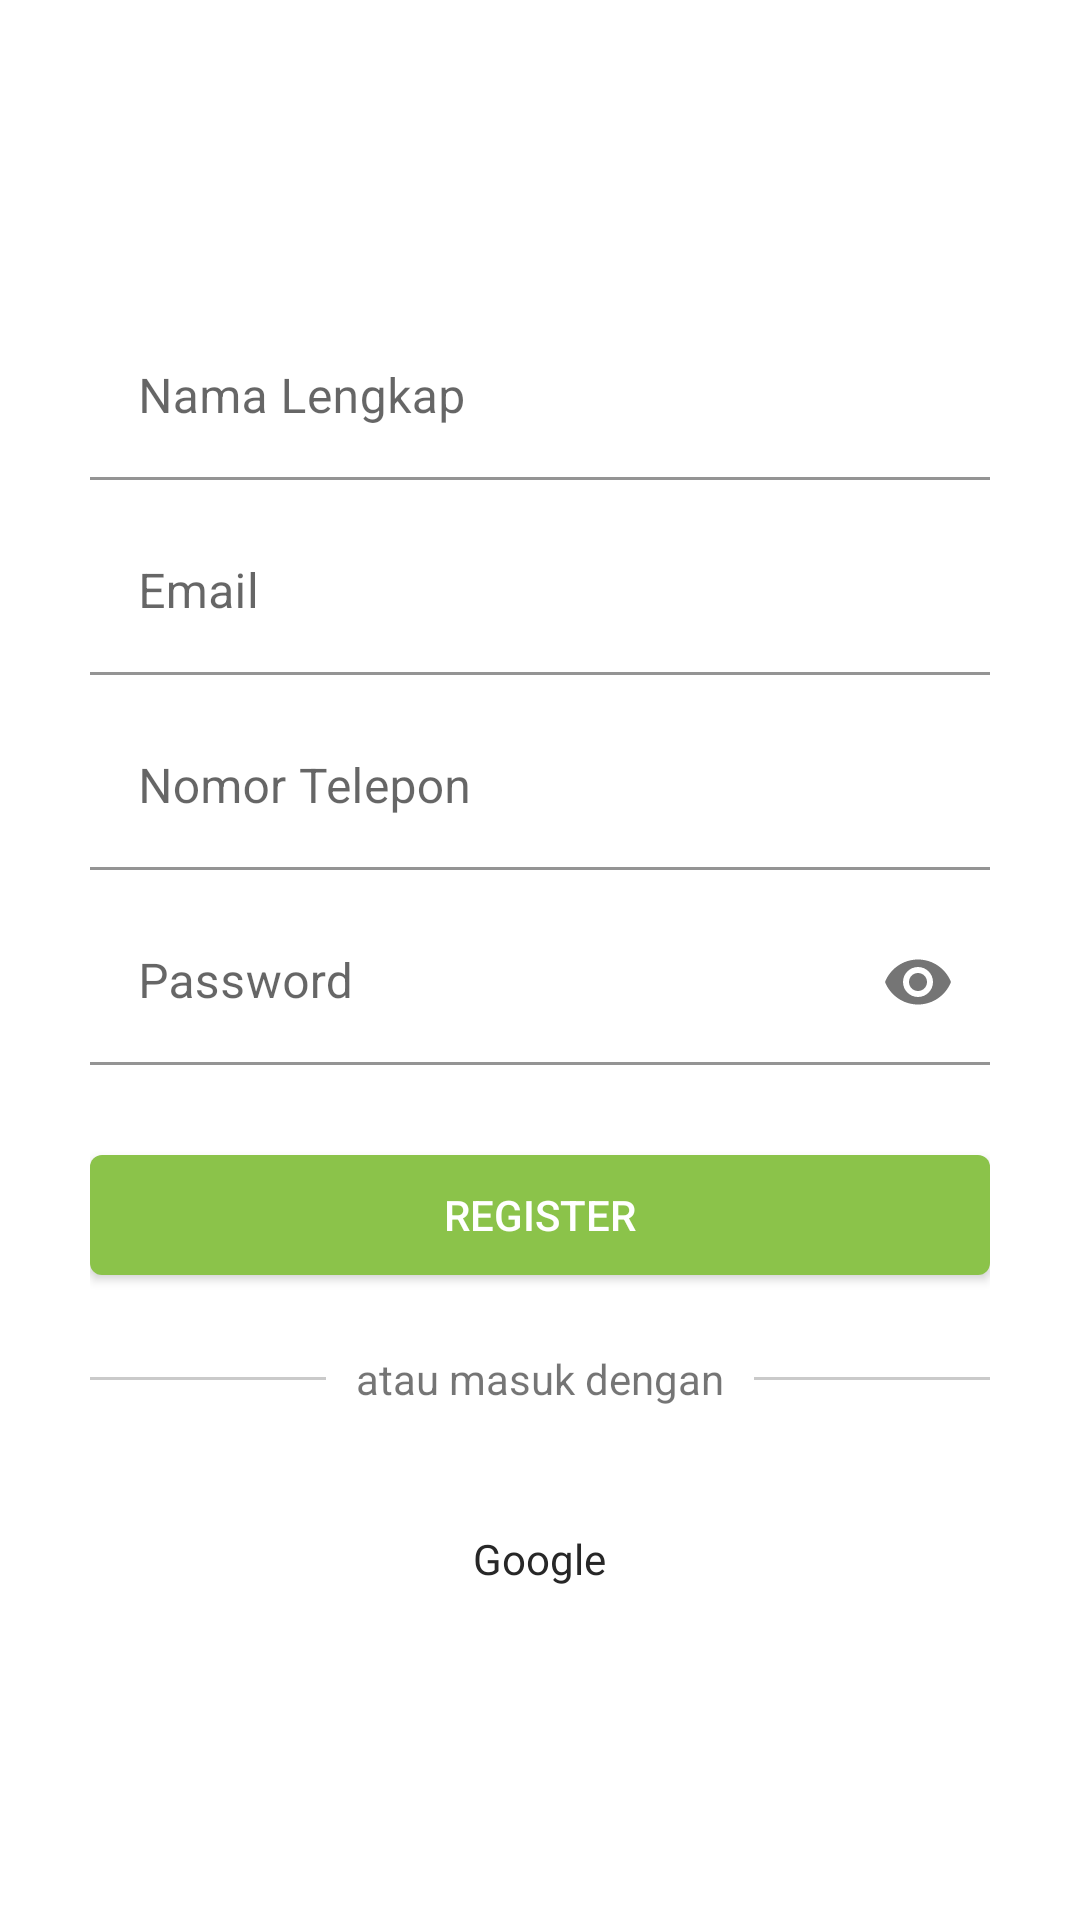

Reconstruct the res/layout file that produces this screen, plus the resources it refers to.
<!-- AndroidManifest.xml: application theme Theme.Citrolymark2 -->
<!-- res/layout/activity_register.xml -->
<?xml version="1.0" encoding="utf-8"?>
<RelativeLayout xmlns:android="http://schemas.android.com/apk/res/android"
    xmlns:app="http://schemas.android.com/apk/res-auto"
    xmlns:tools="http://schemas.android.com/tools"
    android:layout_width="match_parent"
    android:layout_height="match_parent"
    android:background="@color/white"
    tools:context=".activity.BaruActivity">

    <LinearLayout
        android:layout_width="match_parent"
        android:layout_height="wrap_content"
        android:layout_centerInParent="true"
        android:layout_marginHorizontal="15dp"
        android:orientation="vertical"
        android:paddingHorizontal="15dp">

        <LinearLayout
            android:layout_width="match_parent"
            android:layout_height="wrap_content"
            android:orientation="vertical">

            <LinearLayout
                android:layout_width="match_parent"
                android:layout_height="wrap_content"
                android:layout_marginTop="10dp"
                android:gravity="center"
                android:orientation="horizontal">






                    />

                <com.google.android.material.textfield.TextInputLayout
                    android:layout_width="match_parent"
                    android:layout_height="wrap_content">

                    <EditText
                        android:id="@+id/edt_nama"
                        android:layout_width="match_parent"
                        android:layout_height="55dp"
                        android:background="@android:color/transparent"
                        android:hint="Nama Lengkap"
                        android:inputType="text"
                        android:maxLines="1"
                        android:singleLine="true" />

                </com.google.android.material.textfield.TextInputLayout>

            </LinearLayout>






        </LinearLayout>

        <LinearLayout
            android:layout_width="match_parent"
            android:layout_height="wrap_content"
            android:orientation="vertical">

            <LinearLayout
                android:layout_width="match_parent"
                android:layout_height="wrap_content"
                android:layout_marginTop="10dp"
                android:gravity="center"
                android:orientation="horizontal">






                     />

                <com.google.android.material.textfield.TextInputLayout
                    android:layout_width="match_parent"
                    android:layout_height="wrap_content">

                    <EditText
                        android:id="@+id/edt_email"
                        android:layout_width="match_parent"
                        android:layout_height="55dp"
                        android:background="@android:color/transparent"
                        android:hint="Email"
                        android:inputType="textEmailAddress"
                        android:maxLines="1"
                        android:singleLine="true" />

                </com.google.android.material.textfield.TextInputLayout>

            </LinearLayout>






        </LinearLayout>

        <LinearLayout
            android:layout_width="match_parent"
            android:layout_height="wrap_content"
            android:orientation="vertical">

            <LinearLayout
                android:layout_width="match_parent"
                android:layout_height="wrap_content"
                android:layout_marginTop="10dp"
                android:gravity="center"
                android:orientation="horizontal">








                <com.google.android.material.textfield.TextInputLayout
                    android:layout_width="match_parent"
                    android:layout_height="wrap_content">

                    <EditText
                        android:id="@+id/edt_phone"
                        android:layout_width="match_parent"
                        android:layout_height="55dp"
                        android:background="@android:color/transparent"
                        android:hint="Nomor Telepon"
                        android:inputType="phone"
                        android:maxLines="1"
                        android:singleLine="true" />

                </com.google.android.material.textfield.TextInputLayout>

            </LinearLayout>






        </LinearLayout>

        <LinearLayout
            android:layout_width="match_parent"
            android:layout_height="wrap_content"
            android:orientation="vertical">

            <LinearLayout
                android:layout_width="match_parent"
                android:layout_height="wrap_content"
                android:layout_marginTop="10dp"
                android:gravity="center"
                android:orientation="horizontal">








                <com.google.android.material.textfield.TextInputLayout
                    android:layout_width="match_parent"
                    android:layout_height="wrap_content"
                    app:passwordToggleEnabled="true">

                    <EditText
                        android:id="@+id/edt_password"
                        android:layout_width="match_parent"
                        android:layout_height="55dp"
                        android:background="@android:color/transparent"
                        android:hint="Password"
                        android:inputType="textPassword"
                        android:maxLines="1"
                        android:singleLine="true" />

                </com.google.android.material.textfield.TextInputLayout>

            </LinearLayout>






        </LinearLayout>

        <Button
            android:id="@+id/btn_register"
            android:layout_width="match_parent"
            android:layout_height="40dp"
            android:layout_marginTop="30dp"
            android:background="@drawable/bg_btn_login1"
            android:text="Register"
            android:textColor="@color/white" />

        <LinearLayout
            android:layout_marginTop="25dp"
            android:gravity="center"
            android:orientation="horizontal"
            android:layout_width="match_parent"
            android:layout_height="match_parent">

            <View
                android:layout_width="0dp"
                android:layout_weight="1"
                android:layout_height="1dp"
                android:background="#CACACA" />

            <TextView
                android:layout_marginHorizontal="10dp"
                android:layout_width="wrap_content"
                android:layout_height="wrap_content"
                android:text="atau masuk dengan"/>

            <View
                android:layout_width="0dp"
                android:layout_weight="1"
                android:layout_height="1dp"
                android:background="#CACACA" />

        </LinearLayout>

        <RelativeLayout
            android:id="@+id/btn_google"
            android:foreground="?android:attr/selectableItemBackground"
            android:layout_marginTop="25dp"
            android:background="@drawable/bg_btn_google"
            android:padding="13dp"
            android:layout_width="match_parent"
            android:layout_height="wrap_content">

            <ImageView
                android:layout_width="25dp"
                android:layout_height="25dp"
                app:srcCompat="@drawable/ic_google"/>

            <TextView
                android:layout_centerInParent="true"
                android:layout_width="wrap_content"
                android:layout_height="wrap_content"
                android:text="Google"
                android:textColor="#272727"/>

        </RelativeLayout>

    </LinearLayout>

    <ProgressBar
        android:visibility="gone"
        android:layout_centerInParent="true"
        android:id="@+id/pb"
        android:layout_width="40dp"
        android:layout_height="40dp"/>

</RelativeLayout>
<!-- resources referenced by this layout -->
<resources>
  <color name="white">#FFFFFFFF</color>
  <!-- drawable bg_btn_login1 (drawable) -->
  <?xml version="1.0" encoding="utf-8"?>
  <selector xmlns:android="http://schemas.android.com/apk/res/android">
      <item>
          <shape android:shape="rectangle">
              <corners android:radius="4dip" />
              <solid android:color="#8BC34A" />
          </shape>
      </item>
  </selector>
  <style name="Theme.Citrolymark2" parent="Theme.MaterialComponents.Light.NoActionBar">
          
          <item name="colorPrimary">#8BC34A</item>
          <item name="colorPrimaryVariant">#8BC34A</item>
          <item name="colorOnPrimary">@color/white</item>
          
          <item name="colorSecondary">#8BC34A</item>
          <item name="colorSecondaryVariant">@color/teal_700</item>
          <item name="colorOnSecondary">@color/white</item>
          
          <item name="android:statusBarColor" tools:targetApi="l">?attr/colorPrimaryVariant</item>
          
      </style>
  <color name="teal_700">#FF018786</color>
</resources>
